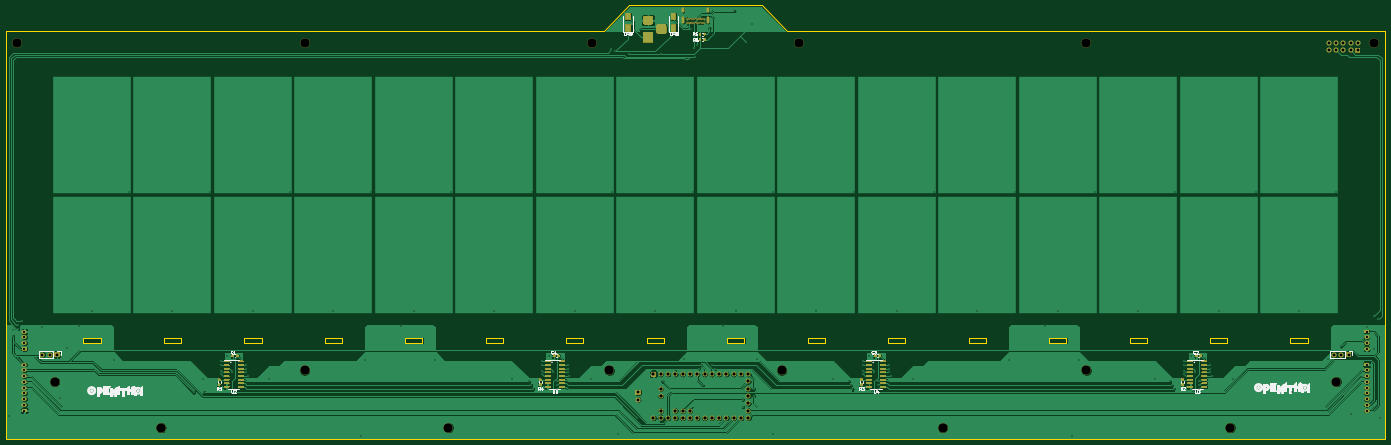
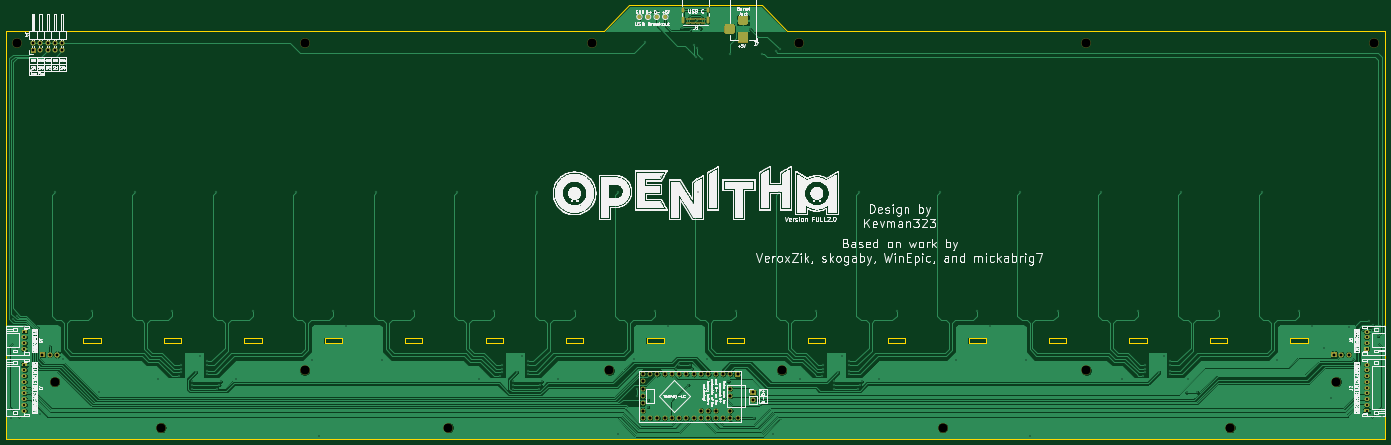
Circuit board: 11 layer files. Board 480.0 x 151.0 mm.
- bottom_copper: OpeNITHM-full-B_Cu.gbr (303612 bytes)
- bottom_mask: OpeNITHM-full-B_Mask.gbr (30952 bytes)
- paste: OpeNITHM-full-B_Paste.gbr (500 bytes)
- bottom_silk: OpeNITHM-full-B_SilkS.gbr (270164 bytes)
- outline: OpeNITHM-full-Edge_Cuts.gbr (4280 bytes)
- top_copper: OpeNITHM-full-F_Cu.gbr (356853 bytes)
- top_mask: OpeNITHM-full-F_Mask.gbr (61138 bytes)
- paste: OpeNITHM-full-F_Paste.gbr (29609 bytes)
- top_silk: OpeNITHM-full-F_SilkS.gbr (42868 bytes)
- drill: OpeNITHM-full-NPTH.drl (546 bytes)
- drill: OpeNITHM-full-PTH.drl (4401 bytes)

=== bottom_copper: OpeNITHM-full-B_Cu.gbr (303612 bytes, source omitted) ===
=== bottom_mask: OpeNITHM-full-B_Mask.gbr (30952 bytes, source omitted) ===
=== paste: OpeNITHM-full-B_Paste.gbr ===
G04 #@! TF.GenerationSoftware,KiCad,Pcbnew,(5.1.7)-1*
G04 #@! TF.CreationDate,2021-02-27T15:40:24-05:00*
G04 #@! TF.ProjectId,OpeNITHM-full,4f70654e-4954-4484-9d2d-66756c6c2e6b,rev?*
G04 #@! TF.SameCoordinates,Original*
G04 #@! TF.FileFunction,Paste,Bot*
G04 #@! TF.FilePolarity,Positive*
%FSLAX46Y46*%
G04 Gerber Fmt 4.6, Leading zero omitted, Abs format (unit mm)*
G04 Created by KiCad (PCBNEW (5.1.7)-1) date 2021-02-27 15:40:24*
%MOMM*%
%LPD*%
G01*
G04 APERTURE LIST*
G04 APERTURE END LIST*
M02*

=== bottom_silk: OpeNITHM-full-B_SilkS.gbr (270164 bytes, source omitted) ===
=== outline: OpeNITHM-full-Edge_Cuts.gbr ===
G04 #@! TF.GenerationSoftware,KiCad,Pcbnew,(5.1.7)-1*
G04 #@! TF.CreationDate,2021-02-27T15:40:24-05:00*
G04 #@! TF.ProjectId,OpeNITHM-full,4f70654e-4954-4484-9d2d-66756c6c2e6b,rev?*
G04 #@! TF.SameCoordinates,Original*
G04 #@! TF.FileFunction,Profile,NP*
%FSLAX46Y46*%
G04 Gerber Fmt 4.6, Leading zero omitted, Abs format (unit mm)*
G04 Created by KiCad (PCBNEW (5.1.7)-1) date 2021-02-27 15:40:24*
%MOMM*%
%LPD*%
G01*
G04 APERTURE LIST*
G04 #@! TA.AperFunction,Profile*
%ADD10C,0.150000*%
G04 #@! TD*
G04 APERTURE END LIST*
D10*
X355000000Y-120700000D02*
X355000000Y-122500000D01*
X327000000Y-120700000D02*
X327000000Y-122500000D01*
X299000000Y-120700000D02*
X299000000Y-122500000D01*
X271000000Y-120700000D02*
X271000000Y-122500000D01*
X243000000Y-120700000D02*
X243000000Y-122500000D01*
X215000000Y-120700000D02*
X215000000Y-122500000D01*
X187000000Y-120700000D02*
X187000000Y-122500000D01*
X159000000Y-120700000D02*
X159000000Y-122500000D01*
X131000000Y-120700000D02*
X131000000Y-122500000D01*
X103000000Y-120700000D02*
X103000000Y-122500000D01*
X75000000Y-120700000D02*
X75000000Y-122500000D01*
X47000000Y-120700000D02*
X47000000Y-122500000D01*
X19000000Y-120700000D02*
X19000000Y-122500000D01*
X-9000000Y-120700000D02*
X-9000000Y-122500000D01*
X-37000000Y-120700000D02*
X-37000000Y-122500000D01*
X361000000Y-120700000D02*
X355000000Y-120700000D01*
X333000000Y-120700000D02*
X327000000Y-120700000D01*
X305000000Y-120700000D02*
X299000000Y-120700000D01*
X277000000Y-120700000D02*
X271000000Y-120700000D01*
X249000000Y-120700000D02*
X243000000Y-120700000D01*
X221000000Y-120700000D02*
X215000000Y-120700000D01*
X193000000Y-120700000D02*
X187000000Y-120700000D01*
X165000000Y-120700000D02*
X159000000Y-120700000D01*
X137000000Y-120700000D02*
X131000000Y-120700000D01*
X109000000Y-120700000D02*
X103000000Y-120700000D01*
X81000000Y-120700000D02*
X75000000Y-120700000D01*
X53000000Y-120700000D02*
X47000000Y-120700000D01*
X25000000Y-120700000D02*
X19000000Y-120700000D01*
X-3000000Y-120700000D02*
X-9000000Y-120700000D01*
X-31000000Y-120700000D02*
X-37000000Y-120700000D01*
X361000000Y-120700000D02*
X361000000Y-122500000D01*
X333000000Y-120700000D02*
X333000000Y-122500000D01*
X305000000Y-120700000D02*
X305000000Y-122500000D01*
X277000000Y-120700000D02*
X277000000Y-122500000D01*
X249000000Y-120700000D02*
X249000000Y-122500000D01*
X221000000Y-120700000D02*
X221000000Y-122500000D01*
X193000000Y-120700000D02*
X193000000Y-122500000D01*
X165000000Y-120700000D02*
X165000000Y-122500000D01*
X137000000Y-120700000D02*
X137000000Y-122500000D01*
X109000000Y-120700000D02*
X109000000Y-122500000D01*
X81000000Y-120700000D02*
X81000000Y-122500000D01*
X53000000Y-120700000D02*
X53000000Y-122500000D01*
X25000000Y-120700000D02*
X25000000Y-122500000D01*
X-3000000Y-120700000D02*
X-3000000Y-122500000D01*
X-31000000Y-120700000D02*
X-31000000Y-122500000D01*
X361000000Y-122500000D02*
X355000000Y-122500000D01*
X327000000Y-122500000D02*
X333000000Y-122500000D01*
X299000000Y-122500000D02*
X305000000Y-122500000D01*
X271000000Y-122500000D02*
X277000000Y-122500000D01*
X243000000Y-122500000D02*
X249000000Y-122500000D01*
X215000000Y-122500000D02*
X221000000Y-122500000D01*
X187000000Y-122500000D02*
X193000000Y-122500000D01*
X159000000Y-122500000D02*
X165000000Y-122500000D01*
X131000000Y-122500000D02*
X137000000Y-122500000D01*
X103000000Y-122500000D02*
X109000000Y-122500000D01*
X75000000Y-122500000D02*
X81000000Y-122500000D01*
X47000000Y-122500000D02*
X53000000Y-122500000D01*
X19000000Y-122500000D02*
X25000000Y-122500000D01*
X-9000000Y-122500000D02*
X-3000000Y-122500000D01*
X-37000000Y-122500000D02*
X-31000000Y-122500000D01*
X-59000000Y-120700000D02*
X-65000000Y-120700000D01*
X-65000000Y-122500000D02*
X-59000000Y-122500000D01*
X-59000000Y-120700000D02*
X-59000000Y-122500000D01*
X-65000000Y-120700000D02*
X-65000000Y-122500000D01*
X148000000Y-5000000D02*
X171000000Y-5000000D01*
X180000000Y-14000000D02*
X388000000Y-14000000D01*
X116000000Y-14000000D02*
X125000000Y-5000000D01*
X180000000Y-14000000D02*
X171000000Y-5000000D01*
X125000000Y-5000000D02*
X148000000Y-5000000D01*
X-92000000Y-14000000D02*
X-92000000Y-156000000D01*
X388000000Y-156000000D02*
X-92000000Y-156000000D01*
X388000000Y-14000000D02*
X388000000Y-156000000D01*
X-92000000Y-14000000D02*
X116000000Y-14000000D01*
M02*

=== top_copper: OpeNITHM-full-F_Cu.gbr (356853 bytes, source omitted) ===
=== top_mask: OpeNITHM-full-F_Mask.gbr (61138 bytes, source omitted) ===
=== paste: OpeNITHM-full-F_Paste.gbr (29609 bytes, source omitted) ===
=== top_silk: OpeNITHM-full-F_SilkS.gbr (42868 bytes, source omitted) ===
=== drill: OpeNITHM-full-NPTH.drl ===
M48
; DRILL file {KiCad (5.1.7)-1} date 02/27/21 15:40:25
; FORMAT={-:-/ absolute / inch / decimal}
; #@! TF.CreationDate,2021-02-27T15:40:25-05:00
; #@! TF.GenerationSoftware,Kicad,Pcbnew,(5.1.7)-1
; #@! TF.FileFunction,NonPlated,1,2,NPTH
FMAT,2
INCH
T1C0.1260
%
G90
G05
T1
X15.1181Y-0.7087
X0.4724Y-0.7087
X4.4094Y-0.7087
X2.4409Y-5.9843
X7.2441Y-0.7087
X13.1496Y-5.9843
X4.6457Y-5.1969
X-3.4646Y-0.7087
X7.0079Y-5.1969
X0.4724Y-5.1969
X11.1811Y-5.1969
X9.2126Y-5.9843
X-1.4961Y-5.9843
X11.1811Y-0.7087
X-2.9528Y-5.3543
X14.6063Y-5.3543
T0
M30

=== drill: OpeNITHM-full-PTH.drl ===
M48
; DRILL file {KiCad (5.1.7)-1} date 02/27/21 15:40:25
; FORMAT={-:-/ absolute / inch / decimal}
; #@! TF.CreationDate,2021-02-27T15:40:25-05:00
; #@! TF.GenerationSoftware,Kicad,Pcbnew,(5.1.7)-1
; #@! TF.FileFunction,Plated,1,2,PTH
FMAT,2
INCH
T1C0.0157
T2C0.0236
T3C0.0295
T4C0.0394
T5C0.0433
%
G90
G05
T1
X-3.575Y-5.825
X-3.525Y-4.65
X-3.525Y-4.725
X-3.45Y-4.575
X-3.45Y-4.625
X-3.4Y-4.525
X-3.125Y-4.6
X-2.875Y-5.575
X-2.7795Y-4.8858
X-2.6181Y-4.5866
X-2.4409Y-4.3898
X-2.1457Y-5.0591
X-1.9291Y-2.7559
X-1.3386Y-4.3898
X-1.05Y-5.5
X-0.9252Y-5.315
X-0.9Y-5.5
X-0.8268Y-2.7559
X-0.675Y-5.075
X-0.675Y-5.125
X-0.675Y-5.2
X-0.675Y-5.25
X-0.5906Y-5.0
X-0.525Y-5.225
X-0.325Y-5.125
X-0.325Y-5.175
X-0.325Y-5.225
X-0.3Y-5.27
X-0.2362Y-4.3898
X-0.0197Y-5.315
X0.2756Y-2.7559
X0.8661Y-4.3898
X1.2402Y-6.1024
X1.2992Y-5.0591
X1.378Y-2.7559
X1.7913Y-4.5866
X1.9685Y-4.3898
X2.2638Y-5.0591
X2.4803Y-2.7559
X3.0709Y-4.3898
X3.3071Y-5.315
X3.55Y-5.35
X3.575Y-5.4
X3.5827Y-2.7559
X3.6Y-5.45
X3.725Y-5.075
X3.725Y-5.125
X3.725Y-5.2
X3.725Y-5.25
X3.8189Y-5.0
X3.875Y-5.225
X3.925Y-5.35
X3.925Y-5.4
X3.925Y-5.45
X4.075Y-5.125
X4.075Y-5.175
X4.075Y-5.225
X4.1Y-5.27
X4.1732Y-4.3898
X4.3898Y-5.315
X4.675Y-0.8
X4.685Y-2.7559
X4.7268Y-0.8268
X4.7638Y-6.063
X4.9089Y-0.8661
X5.025Y-5.85
X5.075Y-0.525
X5.2756Y-4.3898
X5.3543Y-0.8661
X5.375Y-5.35
X5.67Y-5.04
X5.7375Y-0.9375
X5.7583Y-0.5149
X5.7874Y-2.7559
X5.8098Y-0.7783
X5.825Y-0.9
X5.8433Y-0.7449
X5.875Y-5.175
X5.9Y-5.125
X5.925Y-5.4
X6.0173Y-0.5118
X6.05Y-5.125
X6.1Y-5.175
X6.2008Y-4.5866
X6.3583Y-0.2756
X6.378Y-4.3898
X6.475Y-5.6
X6.475Y-5.7
X6.525Y-0.7
X6.5945Y-0.4528
X6.625Y-5.45
X6.625Y-5.55
X6.6732Y-5.0394
X6.8898Y-2.7559
X6.8898Y-6.063
X7.4803Y-4.3898
X7.7165Y-5.315
X7.925Y-5.35
X7.95Y-5.4
X7.975Y-5.45
X7.9921Y-2.7559
X8.125Y-5.075
X8.125Y-5.125
X8.125Y-5.2
X8.125Y-5.25
X8.2087Y-5.0
X8.275Y-5.225
X8.325Y-5.35
X8.325Y-5.4
X8.325Y-5.45
X8.475Y-5.125
X8.475Y-5.175
X8.475Y-5.225
X8.5Y-5.275
X8.5827Y-4.3898
X8.7992Y-5.315
X9.0945Y-2.7559
X9.685Y-4.3898
X10.1181Y-5.0591
X10.1969Y-2.7559
X10.6102Y-4.5866
X10.7874Y-4.3898
X10.9843Y-6.1024
X11.0827Y-5.0591
X11.2992Y-2.7559
X11.8898Y-4.3898
X12.126Y-5.315
X12.325Y-5.35
X12.35Y-5.4
X12.375Y-5.45
X12.4016Y-2.7559
X12.525Y-5.075
X12.525Y-5.125
X12.525Y-5.2
X12.525Y-5.25
X12.6181Y-5.0
X12.675Y-5.225
X12.725Y-5.35
X12.725Y-5.4
X12.725Y-5.45
X12.875Y-5.125
X12.875Y-5.175
X12.875Y-5.225
X12.9Y-5.275
X12.9921Y-4.3898
X13.189Y-5.315
X13.5039Y-2.7559
X13.9961Y-5.4921
X14.0945Y-4.3898
X14.4882Y-5.0394
X14.6063Y-2.7559
X14.6735Y-4.8689
X14.8Y-5.8
X15.025Y-4.6
X15.1181Y-4.9016
X15.125Y-4.45
X15.175Y-4.5
X15.2Y-5.85
X5.7094Y-0.3839
X5.7094Y-0.437
X5.7429Y-0.3839
X5.7429Y-0.437
X5.7764Y-0.3839
X5.7764Y-0.437
X5.8098Y-0.3839
X5.8098Y-0.437
X5.8433Y-0.3839
X5.8433Y-0.437
X5.8768Y-0.3839
X5.8768Y-0.437
X5.9102Y-0.3839
X5.9102Y-0.437
X5.9437Y-0.3839
X5.9437Y-0.437
T3
X15.0197Y-5.1181
X15.0197Y-5.1969
X15.0197Y-5.2756
X15.0197Y-5.3543
X15.0197Y-5.4331
X15.0197Y-5.5118
X15.0197Y-5.5906
X15.0197Y-5.6693
X15.0197Y-5.748
X15.0197Y-4.6654
X15.0197Y-4.7441
X15.0197Y-4.8228
X15.0197Y-4.9016
X-3.3661Y-5.1181
X-3.3661Y-5.1969
X-3.3661Y-5.2756
X-3.3661Y-5.3543
X-3.3661Y-5.4331
X-3.3661Y-5.5118
X-3.3661Y-5.5906
X-3.3661Y-5.6693
X-3.3661Y-5.748
X-3.3661Y-4.6654
X-3.3661Y-4.7441
X-3.3661Y-4.8228
X-3.3661Y-4.9016
T4
X14.5736Y-4.9803
X14.6736Y-4.9803
X14.7736Y-4.9803
X14.5Y-0.7125
X14.5Y-0.8125
X14.6Y-0.7125
X14.6Y-0.8125
X14.7Y-0.7125
X14.7Y-0.8125
X14.8Y-0.7125
X14.8Y-0.8125
X14.9Y-0.7125
X14.9Y-0.8125
X-3.1201Y-4.9803
X-3.0201Y-4.9803
X-2.9201Y-4.9803
X5.0394Y-5.5
X5.0394Y-5.6
T5
X5.25Y-5.25
X5.25Y-5.85
X5.35Y-5.25
X5.35Y-5.45
X5.35Y-5.55
X5.35Y-5.75
X5.35Y-5.85
X5.45Y-5.25
X5.45Y-5.85
X5.55Y-5.25
X5.55Y-5.75
X5.55Y-5.85
X5.65Y-5.25
X5.65Y-5.75
X5.65Y-5.85
X5.75Y-5.25
X5.75Y-5.75
X5.75Y-5.85
X5.85Y-5.25
X5.85Y-5.85
X5.95Y-5.25
X5.95Y-5.85
X6.05Y-5.25
X6.05Y-5.85
X6.15Y-5.25
X6.15Y-5.85
X6.25Y-5.25
X6.25Y-5.85
X6.35Y-5.25
X6.35Y-5.85
X6.45Y-5.25
X6.45Y-5.85
X6.55Y-5.25
X6.55Y-5.35
X6.55Y-5.45
X6.55Y-5.55
X6.55Y-5.65
X6.55Y-5.75
X6.55Y-5.85
T2
G00X5.6563Y-0.2496
M15
G01X5.6563Y-0.2811
M16
G05
G00X5.6563Y-0.3689
M15
G01X5.6563Y-0.428
M16
G05
G00X5.9969Y-0.2496
M15
G01X5.9969Y-0.2811
M16
G05
G00X5.9969Y-0.3689
M15
G01X5.9969Y-0.428
M16
G05
T4
G00X5.2144Y-0.4016
M15
G01X5.1356Y-0.4016
M16
G05
G00X5.2144Y-0.6378
M15
G01X5.1356Y-0.6378
M16
G05
G00X5.36Y-0.4803
M15
G01X5.36Y-0.5591
M16
G05
T0
M30

